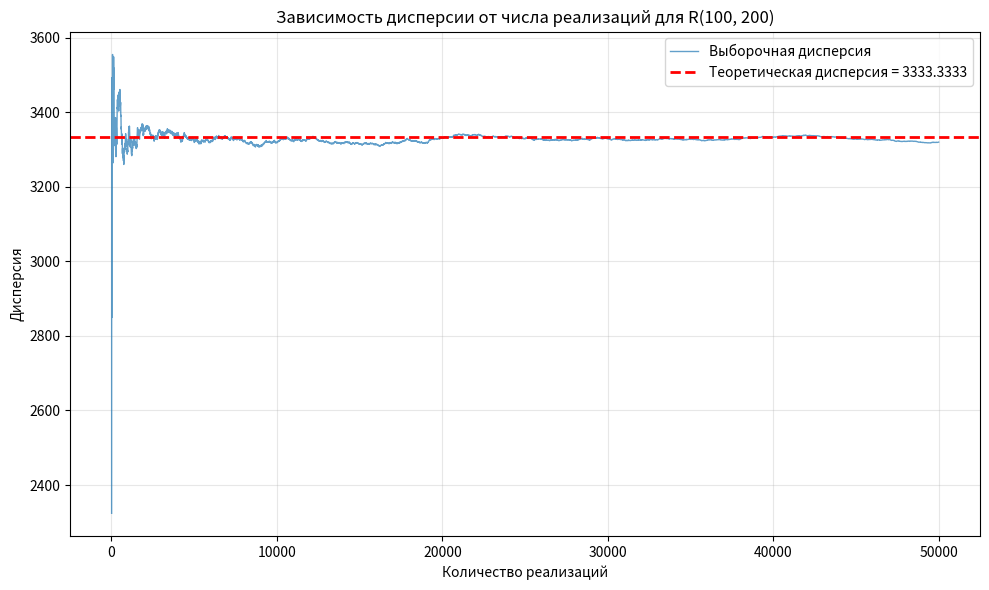

Python code for this plot:
import numpy as np
import matplotlib.pyplot as plt

# Параметры равномерного распределения
a = 100
b = 200

theoretical_variance = b * b / 12 # Рассчет теоретической дисперсии

START_N = 10
MAX_N = 50000
STEP_N = 5
samples = np.random.rand(MAX_N) # Выборка
samples_processed = [a + b * x for x in samples] # Пересчет в равномерное распределение
realizations = np.arange(START_N, MAX_N + 1, STEP_N) # Все количества реализаций
sample_variances = [] # Выборочные дисперсии

print(f"Равномерное распределение R({a}, {b})")
print(f"Теоретическая дисперсия: {theoretical_variance:.4f}")
print("Генерация данных...")

for N in realizations:
    samples = samples_processed[:N] # Генерация выборки
    
    sample_var = np.var(samples, ddof=1) # Вычисление выборочной дисперсии, ddof=1? чтобы работало как в матлабе
    sample_variances.append(sample_var) # Сохранение выборочной дисперсии
    
    if N % 500 == 0:
        print(f"N = {N}: выборочная дисперсия = {sample_var:.4f}")

def plot_graph(x, y, filename, ylabel): # График зависимости дисперсии от числа реализаций
    plt.figure(figsize=(10, 6)) 
    plt.plot(
        x,
        y,
        alpha=0.7,
        linewidth=1,
        label='Выборочная дисперсия',
    )
    plt.axhline(
        y=theoretical_variance,
        color='r',
        linestyle='--',
        linewidth=2,
        label=f'Теоретическая дисперсия = {theoretical_variance:.4f}',
    )

    plt.xlabel('Количество реализаций')
    plt.ylabel(ylabel)
    plt.title(f'Зависимость дисперсии от числа реализаций для R({a}, {b})')
    plt.legend()
    plt.grid(True, alpha=0.3)
    plt.tight_layout()

    plt.savefig(filename, dpi=150)


plot_graph(realizations, sample_variances, 'krutoy_graphic.png', 'Дисперсия') # График зависимости дисперсии от числа реализаций
